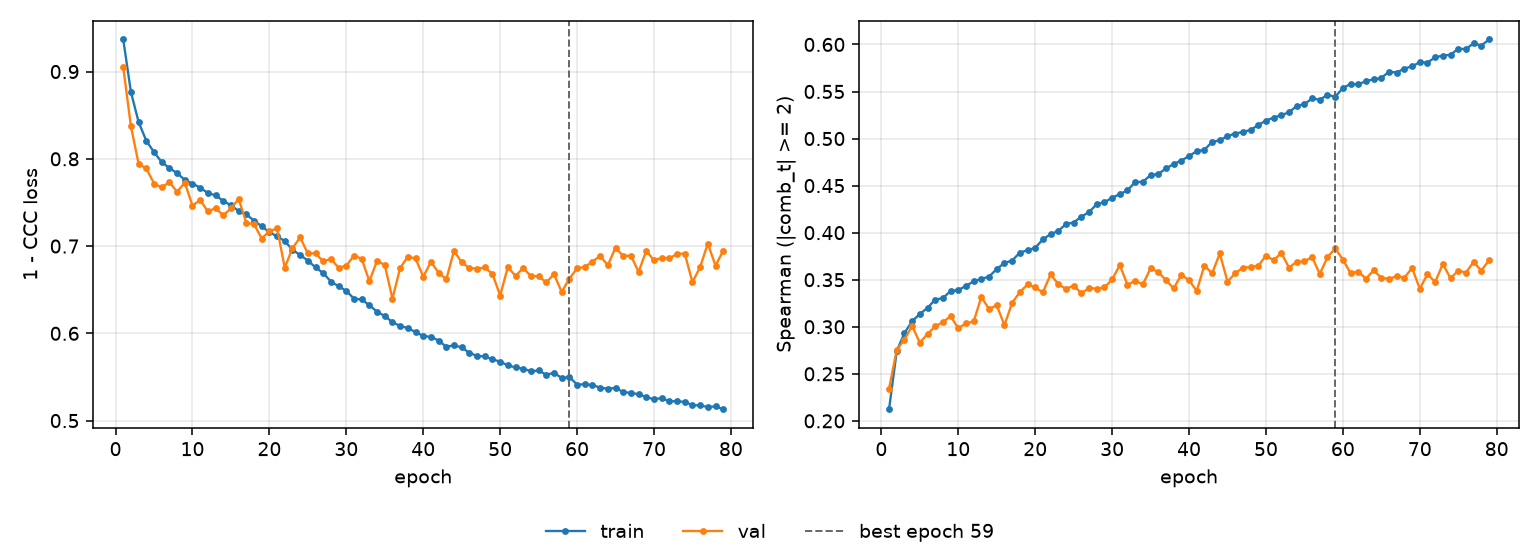

Values plotted in this chart, from the file beside it:
epoch, tr_loss, vl_loss, tr_sp, vl_sp, is_best
1, 0.9368, 0.9048, 0.2124, 0.2342, False
2, 0.8764, 0.8371, 0.2742, 0.2756, False
3, 0.842, 0.7941, 0.2933, 0.2863, False
4, 0.8206, 0.789, 0.3058, 0.3008, False
5, 0.8077, 0.7717, 0.3136, 0.2831, False
6, 0.7962, 0.7671, 0.3201, 0.2924, False
7, 0.7894, 0.7733, 0.3288, 0.3004, False
8, 0.7836, 0.7622, 0.3305, 0.305, False
9, 0.7759, 0.7727, 0.338, 0.3111, False
10, 0.7716, 0.7463, 0.339, 0.2985, False
11, 0.767, 0.7528, 0.3434, 0.3035, False
12, 0.7608, 0.7397, 0.3482, 0.3056, False
13, 0.758, 0.7436, 0.3509, 0.3316, False
14, 0.7518, 0.7351, 0.3532, 0.3188, False
15, 0.7467, 0.7432, 0.3614, 0.3229, False
16, 0.7403, 0.754, 0.3677, 0.3016, False
17, 0.7363, 0.7266, 0.3704, 0.3253, False
18, 0.7292, 0.7251, 0.3788, 0.3368, False
19, 0.7226, 0.7086, 0.3814, 0.3449, False
20, 0.7159, 0.7171, 0.3837, 0.3418, False
21, 0.7111, 0.7203, 0.3929, 0.3365, False
22, 0.7057, 0.6751, 0.3984, 0.3556, False
23, 0.6957, 0.6977, 0.4018, 0.3453, False
24, 0.6898, 0.7099, 0.4092, 0.3402, False
25, 0.6834, 0.6915, 0.4108, 0.3437, False
26, 0.6755, 0.6917, 0.4171, 0.3356, False
27, 0.6691, 0.6824, 0.4218, 0.3412, False
28, 0.6593, 0.6854, 0.4302, 0.3404, False
29, 0.6539, 0.6751, 0.4323, 0.3417, False
30, 0.6487, 0.6775, 0.4371, 0.3503, False
31, 0.6397, 0.6891, 0.4409, 0.3655, False
32, 0.6388, 0.6854, 0.4449, 0.3446, False
33, 0.6322, 0.6598, 0.4538, 0.3489, False
34, 0.6248, 0.6832, 0.454, 0.345, False
35, 0.6198, 0.6782, 0.4612, 0.3621, False
36, 0.6128, 0.6397, 0.4623, 0.3581, False
37, 0.6084, 0.6749, 0.4682, 0.3495, False
38, 0.606, 0.6879, 0.473, 0.3409, False
39, 0.6015, 0.6858, 0.4767, 0.3551, False
40, 0.597, 0.665, 0.4814, 0.3495, False
41, 0.5959, 0.6818, 0.4865, 0.3381, False
42, 0.5917, 0.6696, 0.488, 0.3651, False
43, 0.5845, 0.6618, 0.4964, 0.3567, False
44, 0.5862, 0.6946, 0.4981, 0.3779, False
45, 0.5839, 0.6813, 0.5027, 0.3481, False
46, 0.5777, 0.6749, 0.5052, 0.3567, False
47, 0.574, 0.6741, 0.5071, 0.3629, False
48, 0.5737, 0.6755, 0.5091, 0.3633, False
49, 0.57, 0.6681, 0.5144, 0.3646, False
50, 0.5676, 0.6433, 0.519, 0.3756, False
51, 0.5632, 0.6758, 0.5223, 0.3708, False
52, 0.5609, 0.6659, 0.5247, 0.3784, False
53, 0.5594, 0.6747, 0.5281, 0.3628, False
54, 0.5565, 0.6656, 0.5345, 0.3691, False
55, 0.5574, 0.6655, 0.5365, 0.3695, False
56, 0.5526, 0.6583, 0.5426, 0.374, False
57, 0.5547, 0.6678, 0.5412, 0.3561, False
58, 0.5489, 0.6474, 0.5465, 0.374, False
59, 0.55, 0.6627, 0.5444, 0.3832, True
60, 0.5412, 0.6743, 0.5537, 0.3715, False
... 19 more rows
